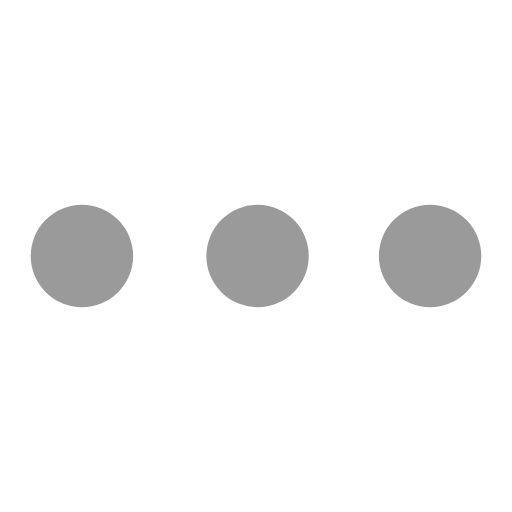
t = 0.00 s
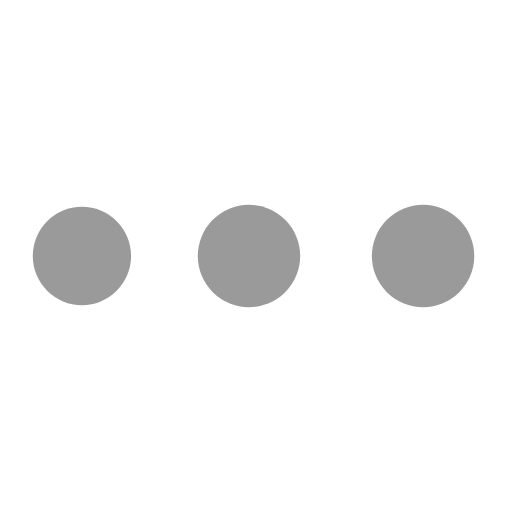
t = 0.49 s
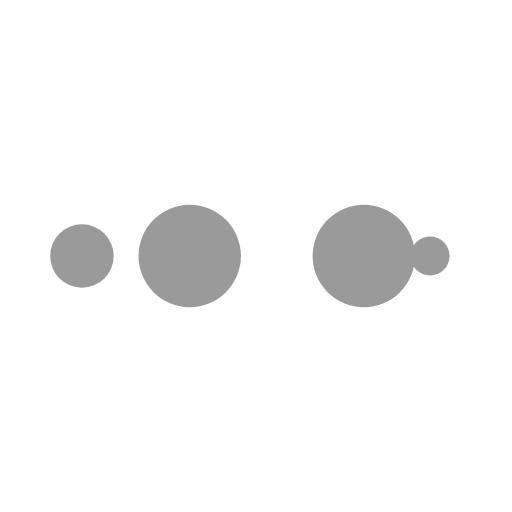
t = 0.82 s
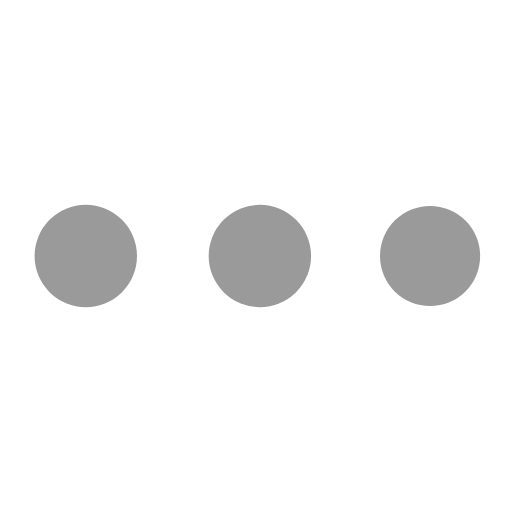
t = 1.32 s
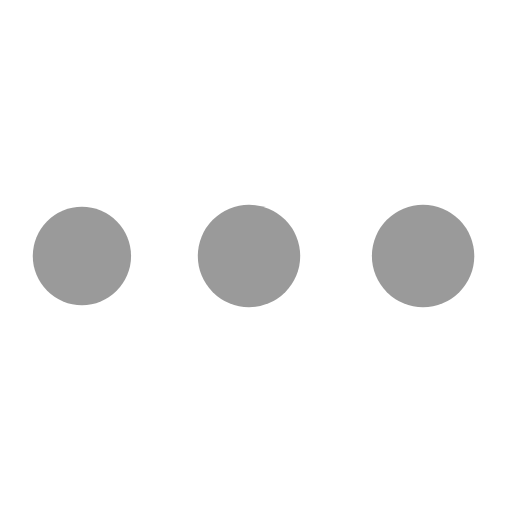
t = 1.81 s
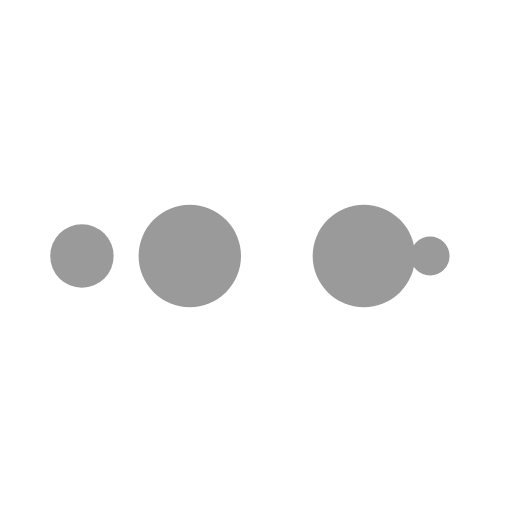
t = 2.14 s

The animated SVG that drew these frames (rendered in a browser with its animation timeline set to each time). Animation: 10 SMIL elements (animate=10); one cycle of 2.63 s, repeats indefinitely.

<?xml version="1.0" encoding="utf-8"?>
<svg xmlns="http://www.w3.org/2000/svg" xmlns:xlink="http://www.w3.org/1999/xlink" style="margin: auto; background: none; display: block; shape-rendering: auto;" width="200px" height="200px" viewBox="0 0 100 100" preserveAspectRatio="xMidYMid">
<circle cx="84" cy="50" r="10" fill="#9a9a9a">
    <animate attributeName="r" repeatCount="indefinite" dur="0.6578947368421053s" calcMode="spline" keyTimes="0;1" values="10;0" keySplines="0 0.5 0.5 1" begin="0s"></animate>
    <animate attributeName="fill" repeatCount="indefinite" dur="2.6315789473684212s" calcMode="discrete" keyTimes="0;0.25;0.5;0.75;1" values="#9a9a9a;#9a9a9a;#9a9a9a;#9a9a9a;#9a9a9a" begin="0s"></animate>
</circle><circle cx="16" cy="50" r="10" fill="#9a9a9a">
  <animate attributeName="r" repeatCount="indefinite" dur="2.6315789473684212s" calcMode="spline" keyTimes="0;0.25;0.5;0.75;1" values="0;0;10;10;10" keySplines="0 0.5 0.5 1;0 0.5 0.5 1;0 0.5 0.5 1;0 0.5 0.5 1" begin="0s"></animate>
  <animate attributeName="cx" repeatCount="indefinite" dur="2.6315789473684212s" calcMode="spline" keyTimes="0;0.25;0.5;0.75;1" values="16;16;16;50;84" keySplines="0 0.5 0.5 1;0 0.5 0.5 1;0 0.5 0.5 1;0 0.5 0.5 1" begin="0s"></animate>
</circle><circle cx="50" cy="50" r="10" fill="#9a9a9a">
  <animate attributeName="r" repeatCount="indefinite" dur="2.6315789473684212s" calcMode="spline" keyTimes="0;0.25;0.5;0.75;1" values="0;0;10;10;10" keySplines="0 0.5 0.5 1;0 0.5 0.5 1;0 0.5 0.5 1;0 0.5 0.5 1" begin="-0.6578947368421053s"></animate>
  <animate attributeName="cx" repeatCount="indefinite" dur="2.6315789473684212s" calcMode="spline" keyTimes="0;0.25;0.5;0.75;1" values="16;16;16;50;84" keySplines="0 0.5 0.5 1;0 0.5 0.5 1;0 0.5 0.5 1;0 0.5 0.5 1" begin="-0.6578947368421053s"></animate>
</circle><circle cx="84" cy="50" r="10" fill="#9a9a9a">
  <animate attributeName="r" repeatCount="indefinite" dur="2.6315789473684212s" calcMode="spline" keyTimes="0;0.25;0.5;0.75;1" values="0;0;10;10;10" keySplines="0 0.5 0.5 1;0 0.5 0.5 1;0 0.5 0.5 1;0 0.5 0.5 1" begin="-1.3157894736842106s"></animate>
  <animate attributeName="cx" repeatCount="indefinite" dur="2.6315789473684212s" calcMode="spline" keyTimes="0;0.25;0.5;0.75;1" values="16;16;16;50;84" keySplines="0 0.5 0.5 1;0 0.5 0.5 1;0 0.5 0.5 1;0 0.5 0.5 1" begin="-1.3157894736842106s"></animate>
</circle><circle cx="16" cy="50" r="10" fill="#9a9a9a">
  <animate attributeName="r" repeatCount="indefinite" dur="2.6315789473684212s" calcMode="spline" keyTimes="0;0.25;0.5;0.75;1" values="0;0;10;10;10" keySplines="0 0.5 0.5 1;0 0.5 0.5 1;0 0.5 0.5 1;0 0.5 0.5 1" begin="-1.9736842105263157s"></animate>
  <animate attributeName="cx" repeatCount="indefinite" dur="2.6315789473684212s" calcMode="spline" keyTimes="0;0.25;0.5;0.75;1" values="16;16;16;50;84" keySplines="0 0.5 0.5 1;0 0.5 0.5 1;0 0.5 0.5 1;0 0.5 0.5 1" begin="-1.9736842105263157s"></animate>
</circle>
<!-- [ldio] generated by https://loading.io/ --></svg>
